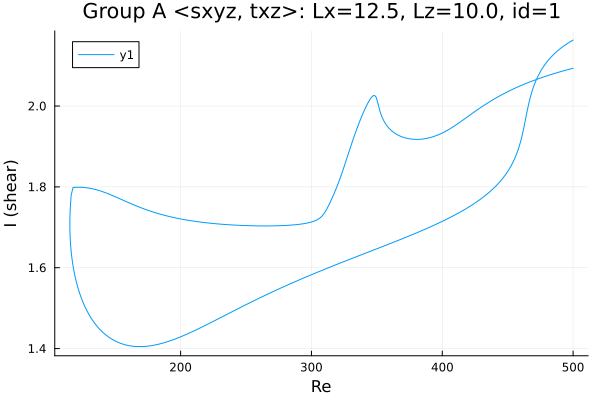

The table this chart was drawn from, first rows:
Re, shear
500.0, 2.163
498.6, 2.161
497.2, 2.158
495.8, 2.155
494.4, 2.152
493, 2.149
491.6, 2.145
490.2, 2.142
488.7, 2.138
487.3, 2.134
485.9, 2.13
484.5, 2.126
483.1, 2.121
481.7, 2.116
480.3, 2.11
478.8, 2.104
477.4, 2.098
476, 2.091
474.6, 2.083
473.2, 2.074
471.8, 2.064
470.4, 2.053
468.9, 2.04
467.5, 2.025
466.1, 2.006
466, 2.005
464.6, 1.984
464.1, 1.975
462.7, 1.952
461.3, 1.93
459.9, 1.912
458.4, 1.896
457, 1.883
455.6, 1.872
454.2, 1.862
452.8, 1.853
451.4, 1.845
450, 1.838
448.5, 1.831
447.1, 1.825
445.7, 1.819
444.3, 1.814
442.9, 1.809
441.5, 1.804
440.1, 1.799
438.6, 1.795
437.2, 1.79
435.8, 1.786
434.4, 1.783
433, 1.779
431.6, 1.775
430.2, 1.772
428.7, 1.768
427.3, 1.765
425.9, 1.762
424.5, 1.759
423.1, 1.756
421.7, 1.753
420.3, 1.75
418.8, 1.747
... 549 more rows
